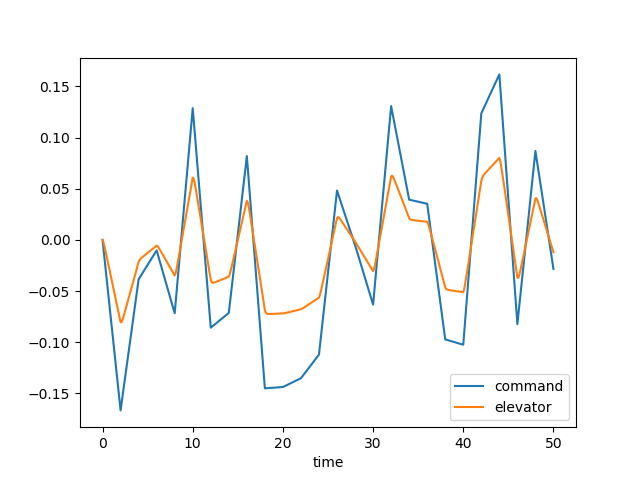

Source data for this figure (header and first rows):
time, dec, de, u, w, q, theta, mode
0.0, 0.0, 0.0, 0.0, 0.0, 0.0, 0.0, 2.0
0.1, -0.008332, -0.002294, -0.0002313, 0.003214, 0.0001394, 4.503414857026655e-06, 2.0
0.2, -0.01666, -0.005771, -0.001234, 0.01805, 0.0005915, 3.8053734897403046e-05, 2.0
0.3, -0.025, -0.009684, -0.003488, 0.05231, 0.001375, 0.0001335, 2.0
0.4, -0.03333, -0.01376, -0.007411, 0.1124, 0.00245, 0.0003224, 2.0
0.5, -0.04166, -0.01789, -0.01336, 0.2031, 0.003762, 0.0006312, 2.0
0.6, -0.04999, -0.02204, -0.02163, 0.3277, 0.005249, 0.00108, 2.0
0.7, -0.05832, -0.0262, -0.03246, 0.4877, 0.006852, 0.001685, 2.0
0.8, -0.06665, -0.03037, -0.04603, 0.6836, 0.008519, 0.002453, 2.0
0.9, -0.07499, -0.03453, -0.06247, 0.9146, 0.0102, 0.003388, 2.0
1.0, -0.08332, -0.0387, -0.08187, 1.179, 0.01186, 0.004491, 2.0
1.1, -0.09165, -0.04286, -0.1043, 1.475, 0.01345, 0.005757, 2.0
1.2, -0.09998, -0.04703, -0.1297, 1.799, 0.01497, 0.007179, 2.0
1.3, -0.1083, -0.0512, -0.1581, 2.147, 0.01637, 0.008747, 2.0
1.4, -0.1166, -0.05536, -0.1894, 2.517, 0.01766, 0.01045, 2.0
1.5, -0.125, -0.05953, -0.2236, 2.905, 0.01882, 0.01227, 2.0
1.6, -0.1333, -0.06369, -0.2607, 3.307, 0.01985, 0.01421, 2.0
1.7, -0.1416, -0.06786, -0.3005, 3.72, 0.02076, 0.01624, 2.0
1.8, -0.15, -0.07202, -0.3429, 4.14, 0.02154, 0.01836, 2.0
1.9, -0.1583, -0.07619, -0.388, 4.565, 0.0222, 0.02054, 2.0
2.0, -0.1666, -0.08036, -0.4356, 4.992, 0.02276, 0.02279, 2.0
2.1, -0.1602, -0.08046, -0.4852, 5.413, 0.02298, 0.02509, 2.0
2.2, -0.1538, -0.07848, -0.5359, 5.812, 0.02256, 0.02737, 2.0
2.3, -0.1474, -0.07573, -0.5867, 6.173, 0.02149, 0.02958, 2.0
2.4, -0.141, -0.07269, -0.6369, 6.483, 0.01985, 0.03165, 2.0
2.5, -0.1346, -0.06954, -0.6857, 6.733, 0.01774, 0.03353, 2.0
2.6, -0.1282, -0.06636, -0.7328, 6.918, 0.01529, 0.03518, 2.0
2.7, -0.1218, -0.06317, -0.7776, 7.033, 0.01262, 0.03658, 2.0
2.8, -0.1154, -0.05997, -0.8199, 7.079, 0.009825, 0.0377, 2.0
2.9, -0.109, -0.05677, -0.8593, 7.056, 0.007, 0.03855, 2.0
3.0, -0.1026, -0.05356, -0.8959, 6.968, 0.004225, 0.03911, 2.0
3.1, -0.09617, -0.05036, -0.9295, 6.819, 0.001564, 0.03939, 2.0
3.2, -0.08977, -0.04716, -0.9602, 6.616, -0.0009297, 0.03943, 2.0
3.3, -0.08336, -0.04396, -0.988, 6.364, -0.003219, 0.03922, 2.0
3.4, -0.07695, -0.04075, -1.013, 6.071, -0.005277, 0.03879, 2.0
3.5, -0.07055, -0.03755, -1.036, 5.744, -0.007088, 0.03817, 2.0
3.6, -0.06414, -0.03435, -1.056, 5.389, -0.008647, 0.03738, 2.0
3.7, -0.05774, -0.03114, -1.074, 5.013, -0.009956, 0.03645, 2.0
3.8, -0.05133, -0.02794, -1.089, 4.623, -0.01103, 0.0354, 2.0
3.9, -0.04492, -0.02474, -1.103, 4.224, -0.01187, 0.03425, 2.0
4.0, -0.03852, -0.02154, -1.116, 3.821, -0.01251, 0.03303, 2.0
4.1, -0.0371, -0.01971, -1.127, 3.42, -0.01288, 0.03176, 2.0
4.2, -0.03569, -0.01859, -1.137, 3.031, -0.01291, 0.03047, 2.0
4.3, -0.03427, -0.01773, -1.146, 2.66, -0.01261, 0.02919, 2.0
4.4, -0.03286, -0.01696, -1.155, 2.315, -0.01202, 0.02795, 2.0
4.5, -0.03144, -0.01624, -1.165, 1.999, -0.01121, 0.02679, 2.0
4.6, -0.03003, -0.01552, -1.175, 1.715, -0.01023, 0.02572, 2.0
4.7, -0.02861, -0.01481, -1.185, 1.465, -0.009144, 0.02475, 2.0
4.8, -0.0272, -0.0141, -1.196, 1.249, -0.008001, 0.02389, 2.0
4.9, -0.02578, -0.01339, -1.208, 1.067, -0.006846, 0.02315, 2.0
5.0, -0.02437, -0.01269, -1.221, 0.9164, -0.005716, 0.02252, 2.0
5.1, -0.02295, -0.01198, -1.234, 0.7955, -0.004644, 0.022, 2.0
5.2, -0.02154, -0.01127, -1.249, 0.7013, -0.003654, 0.02159, 2.0
5.3, -0.02012, -0.01056, -1.264, 0.6305, -0.002765, 0.02127, 2.0
5.4, -0.01871, -0.009856, -1.28, 0.5799, -0.001991, 0.02103, 2.0
5.5, -0.01729, -0.009149, -1.296, 0.5459, -0.001337, 0.02087, 2.0
5.6, -0.01588, -0.008441, -1.313, 0.5252, -0.0008063, 0.02076, 2.0
5.7, -0.01446, -0.007733, -1.33, 0.5145, -0.0003981, 0.0207, 2.0
5.8, -0.01305, -0.007026, -1.347, 0.5107, -0.0001071, 0.02068, 2.0
5.9, -0.01163, -0.006318, -1.365, 0.5112, 7.429668039549142e-05, 0.02068, 2.0
... 441 more rows
